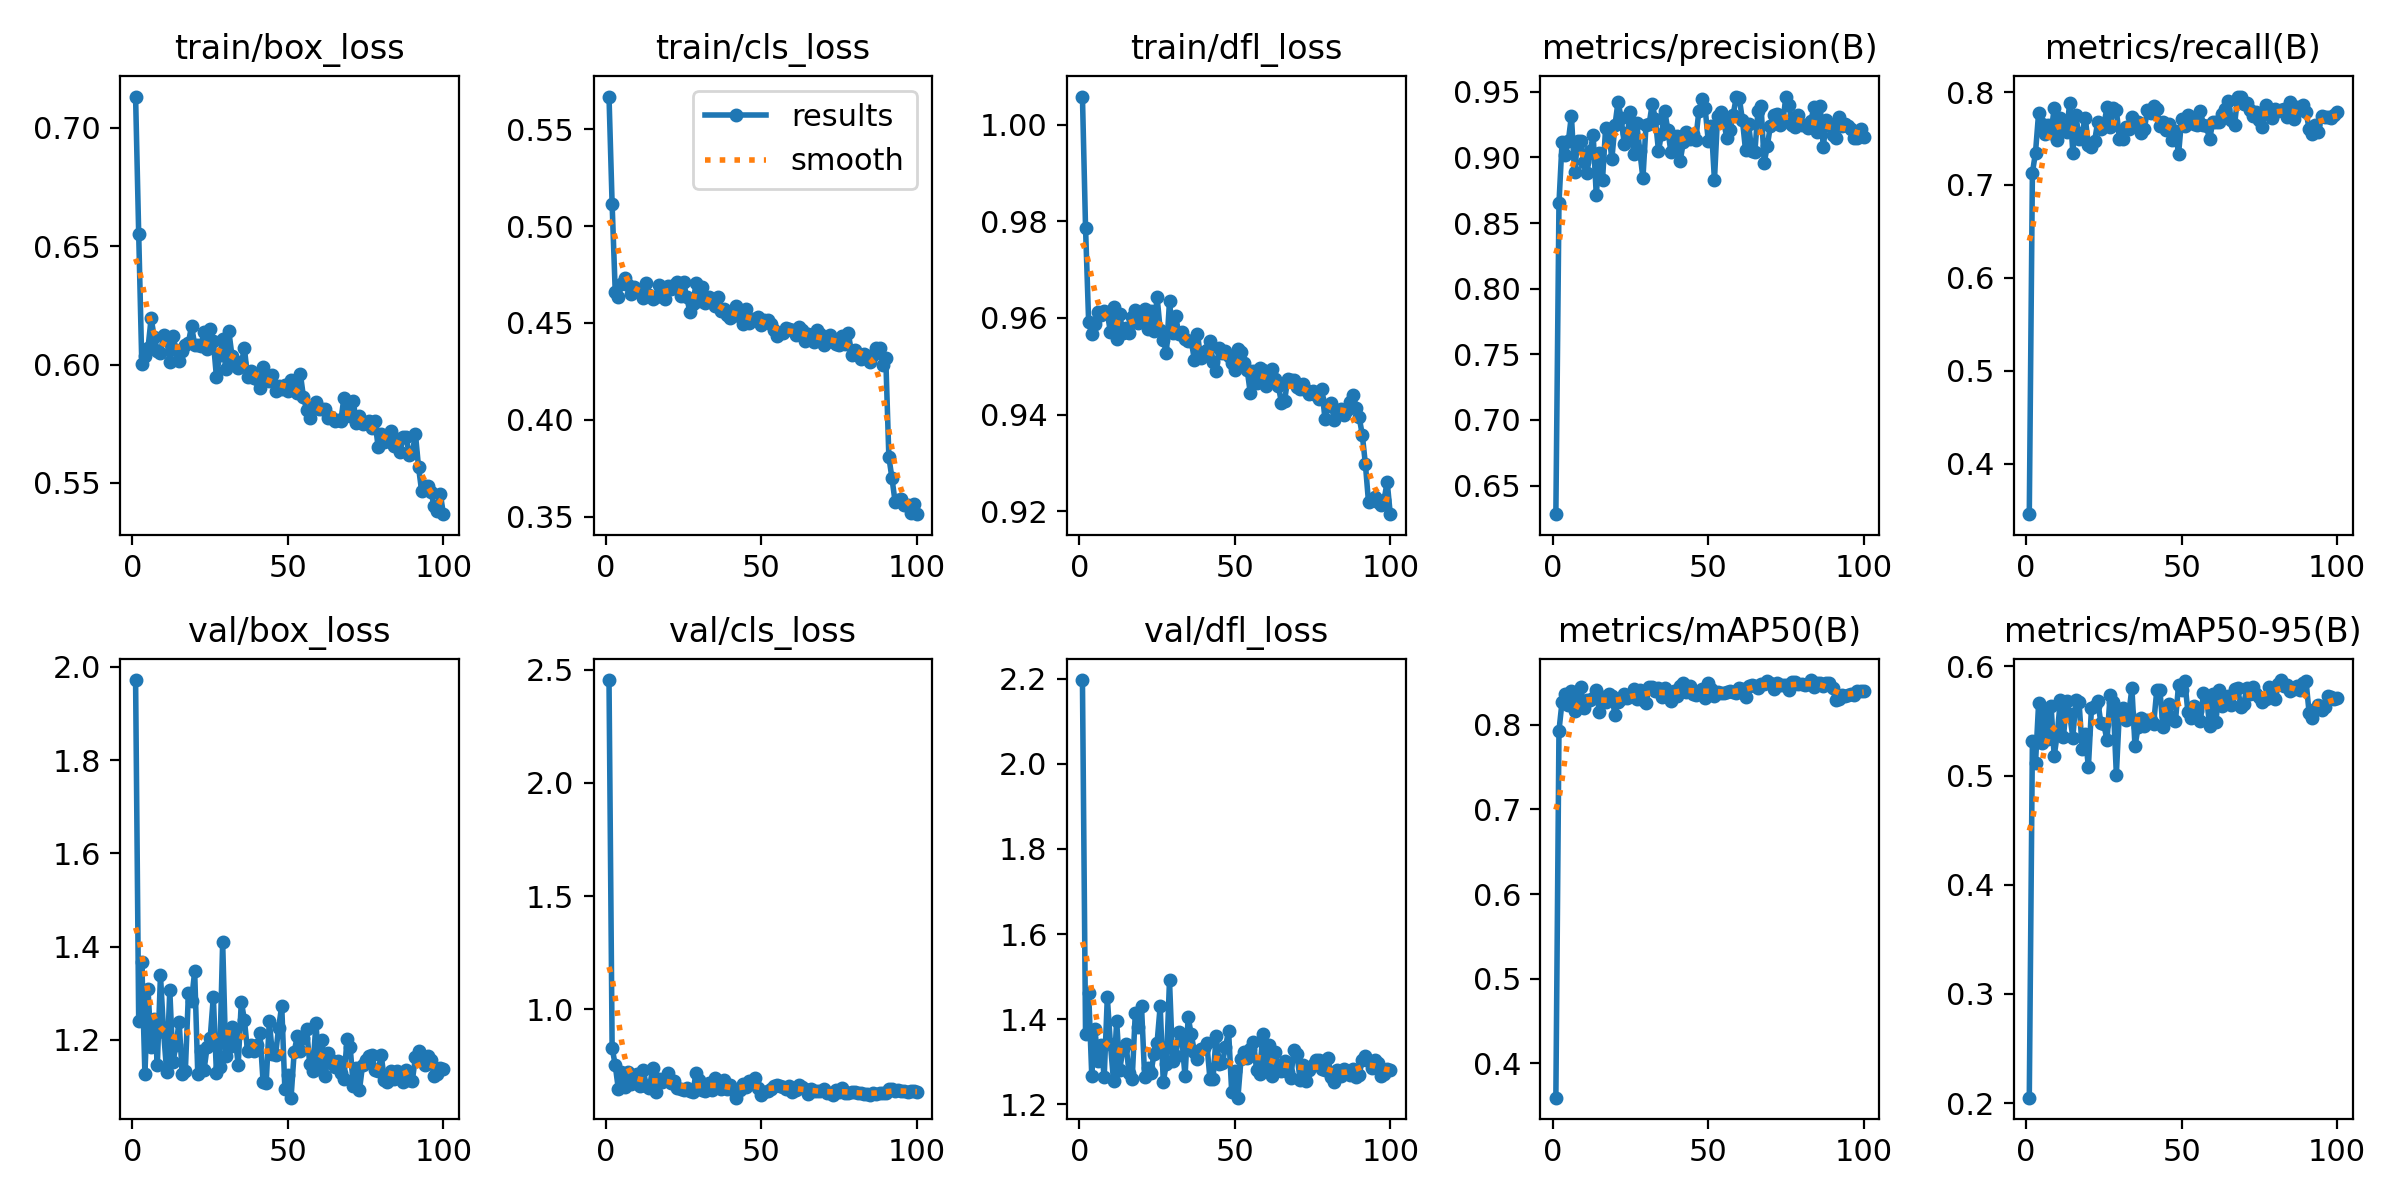

Source data for this figure (header and first rows):
epoch, time, train/box_loss, train/cls_loss, train/dfl_loss, metrics/precision(B), metrics/recall(B), metrics/mAP50(B), metrics/mAP50-95(B), val/box_loss, val/cls_loss, val/dfl_loss, lr/pg0, lr/pg1, lr/pg2
1, 40.93, 0.7132, 0.5669, 1.006, 0.6282, 0.3455, 0.3596, 0.2051, 1.972, 2.453, 2.197, 0.06724, 0.0001646, 0.0001646
2, 70.17, 0.6552, 0.5113, 0.9786, 0.8651, 0.713, 0.793, 0.5313, 1.241, 0.8305, 1.365, 0.03407, 0.000328, 0.000328
3, 102, 0.6002, 0.4661, 0.9591, 0.912, 0.7348, 0.8274, 0.5112, 1.367, 0.7537, 1.462, 0.0008946, 0.0004881, 0.0004881
4, 128.6, 0.6035, 0.4635, 0.9566, 0.9017, 0.7775, 0.8364, 0.5661, 1.126, 0.6481, 1.267, 0.0004852, 0.0004852, 0.0004852
5, 155.9, 0.6071, 0.4698, 0.9587, 0.9121, 0.7653, 0.8238, 0.53, 1.308, 0.7218, 1.376, 0.0004802, 0.0004802, 0.0004802
6, 182.9, 0.6195, 0.4731, 0.9612, 0.9318, 0.7552, 0.8402, 0.5592, 1.184, 0.6586, 1.302, 0.0004752, 0.0004752, 0.0004752
7, 209.7, 0.6116, 0.4698, 0.9607, 0.8887, 0.7651, 0.8168, 0.5334, 1.244, 0.7245, 1.339, 0.0004703, 0.0004703, 0.0004703
8, 239.7, 0.6059, 0.4651, 0.9615, 0.9124, 0.7561, 0.8302, 0.5641, 1.147, 0.6689, 1.263, 0.0004654, 0.0004654, 0.0004654
9, 266, 0.6048, 0.4683, 0.9611, 0.9123, 0.7824, 0.8447, 0.5177, 1.339, 0.6918, 1.451, 0.0004604, 0.0004604, 0.0004604
10, 292.4, 0.6126, 0.4665, 0.957, 0.8962, 0.7483, 0.8193, 0.538, 1.217, 0.7149, 1.341, 0.0004554, 0.0004554, 0.0004554
11, 318.7, 0.6109, 0.4664, 0.9623, 0.8885, 0.7719, 0.8289, 0.5693, 1.132, 0.6637, 1.255, 0.0004505, 0.0004505, 0.0004505
12, 345.8, 0.6013, 0.4628, 0.9556, 0.9046, 0.7594, 0.8289, 0.5355, 1.307, 0.7301, 1.395, 0.0004456, 0.0004456, 0.0004456
13, 372.3, 0.6123, 0.4705, 0.9608, 0.9167, 0.7568, 0.8321, 0.5685, 1.152, 0.6638, 1.28, 0.0004406, 0.0004406, 0.0004406
14, 399, 0.6061, 0.4643, 0.9569, 0.8712, 0.7885, 0.8408, 0.556, 1.189, 0.6524, 1.33, 0.0004356, 0.0004356, 0.0004356
15, 425.6, 0.6014, 0.4626, 0.9579, 0.9036, 0.7348, 0.8145, 0.5348, 1.239, 0.739, 1.341, 0.0004307, 0.0004307, 0.0004307
16, 455.6, 0.6058, 0.4631, 0.9569, 0.8826, 0.7752, 0.8326, 0.5695, 1.126, 0.6336, 1.272, 0.0004258, 0.0004258, 0.0004258
17, 483, 0.6081, 0.4698, 0.9602, 0.9224, 0.7495, 0.827, 0.5674, 1.133, 0.6915, 1.259, 0.0004208, 0.0004208, 0.0004208
18, 512.4, 0.6093, 0.4642, 0.9615, 0.9208, 0.7557, 0.8366, 0.5246, 1.302, 0.6808, 1.414, 0.0004158, 0.0004158, 0.0004158
19, 539.1, 0.6163, 0.4625, 0.959, 0.8985, 0.7723, 0.8334, 0.5377, 1.284, 0.6957, 1.381, 0.0004109, 0.0004109, 0.0004109
20, 565.6, 0.6084, 0.4688, 0.96, 0.9243, 0.7427, 0.8119, 0.5076, 1.347, 0.7172, 1.43, 0.0004059, 0.0004059, 0.0004059
21, 592.5, 0.6082, 0.4676, 0.9619, 0.9425, 0.7411, 0.8274, 0.5619, 1.126, 0.6764, 1.265, 0.000401, 0.000401, 0.000401
22, 620.1, 0.6079, 0.4696, 0.9578, 0.9297, 0.747, 0.8301, 0.5638, 1.176, 0.6818, 1.285, 0.0003961, 0.0003961, 0.0003961
23, 648.4, 0.6136, 0.4708, 0.9615, 0.9102, 0.7677, 0.8366, 0.5685, 1.135, 0.6525, 1.272, 0.0003911, 0.0003911, 0.0003911
24, 675, 0.6064, 0.4641, 0.9574, 0.9183, 0.7603, 0.8311, 0.5485, 1.184, 0.6477, 1.317, 0.0003861, 0.0003861, 0.0003861
25, 701.5, 0.6152, 0.4709, 0.9644, 0.9346, 0.7646, 0.8338, 0.5467, 1.205, 0.646, 1.344, 0.0003812, 0.0003812, 0.0003812
26, 727.9, 0.61, 0.4631, 0.9576, 0.9022, 0.7837, 0.8421, 0.5321, 1.293, 0.6531, 1.43, 0.0003763, 0.0003763, 0.0003763
27, 754.3, 0.5948, 0.4558, 0.9555, 0.926, 0.7619, 0.8299, 0.5738, 1.129, 0.6389, 1.253, 0.0003713, 0.0003713, 0.0003713
28, 781.5, 0.6039, 0.46, 0.9527, 0.9046, 0.7833, 0.8413, 0.567, 1.142, 0.6353, 1.295, 0.0003663, 0.0003663, 0.0003663
29, 808, 0.6107, 0.4707, 0.9635, 0.8842, 0.7809, 0.8287, 0.5009, 1.41, 0.7197, 1.491, 0.0003614, 0.0003614, 0.0003614
30, 834.4, 0.598, 0.4611, 0.9568, 0.9247, 0.749, 0.8262, 0.5601, 1.165, 0.686, 1.301, 0.0003565, 0.0003565, 0.0003565
31, 860.8, 0.614, 0.4685, 0.9604, 0.9253, 0.749, 0.8447, 0.5622, 1.186, 0.6442, 1.312, 0.0003515, 0.0003515, 0.0003515
32, 887.3, 0.6037, 0.4602, 0.9566, 0.9408, 0.7627, 0.8445, 0.551, 1.227, 0.6412, 1.371, 0.0003465, 0.0003465, 0.0003465
33, 913.7, 0.6016, 0.4631, 0.957, 0.9291, 0.7607, 0.8396, 0.5568, 1.206, 0.6731, 1.351, 0.0003416, 0.0003416, 0.0003416
34, 940.1, 0.5986, 0.4605, 0.9557, 0.905, 0.7734, 0.8435, 0.5799, 1.147, 0.6437, 1.265, 0.0003367, 0.0003367, 0.0003367
35, 967.3, 0.6006, 0.4587, 0.9552, 0.918, 0.7679, 0.833, 0.5268, 1.282, 0.697, 1.404, 0.0003317, 0.0003317, 0.0003317
36, 993.8, 0.6069, 0.4636, 0.9552, 0.9355, 0.7681, 0.843, 0.5446, 1.243, 0.6643, 1.364, 0.0003268, 0.0003268, 0.0003268
37, 1023, 0.5948, 0.4562, 0.9513, 0.9211, 0.7563, 0.8339, 0.5531, 1.176, 0.6502, 1.323, 0.0003218, 0.0003218, 0.0003218
38, 1051, 0.5971, 0.457, 0.9567, 0.904, 0.7604, 0.8277, 0.5452, 1.188, 0.6892, 1.307, 0.0003168, 0.0003168, 0.0003168
39, 1078, 0.5941, 0.4541, 0.9517, 0.912, 0.7805, 0.84, 0.5509, 1.176, 0.6477, 1.329, 0.0003119, 0.0003119, 0.0003119
40, 1105, 0.594, 0.4526, 0.953, 0.9166, 0.7771, 0.8338, 0.5513, 1.189, 0.6654, 1.331, 0.000307, 0.000307, 0.000307
41, 1133, 0.5899, 0.4533, 0.9533, 0.8975, 0.7851, 0.8459, 0.5474, 1.214, 0.6437, 1.344, 0.000302, 0.000302, 0.000302
42, 1159, 0.5989, 0.4588, 0.9552, 0.9117, 0.7816, 0.8492, 0.5781, 1.111, 0.6101, 1.26, 0.000297, 0.000297, 0.000297
43, 1186, 0.5941, 0.4551, 0.9508, 0.9195, 0.7637, 0.8382, 0.5784, 1.108, 0.6419, 1.259, 0.0002921, 0.0002921, 0.0002921
44, 1214, 0.5931, 0.4496, 0.949, 0.9141, 0.7677, 0.8461, 0.5441, 1.239, 0.6709, 1.36, 0.0002872, 0.0002872, 0.0002872
45, 1244, 0.5957, 0.4571, 0.9538, 0.9179, 0.7589, 0.8358, 0.5543, 1.17, 0.6557, 1.295, 0.0002822, 0.0002822, 0.0002822
46, 1272, 0.5889, 0.4499, 0.9526, 0.9135, 0.7654, 0.835, 0.5652, 1.167, 0.6822, 1.297, 0.0002772, 0.0002772, 0.0002772
47, 1300, 0.591, 0.4522, 0.9531, 0.9356, 0.7489, 0.8402, 0.5522, 1.226, 0.6758, 1.334, 0.0002723, 0.0002723, 0.0002723
48, 1327, 0.5896, 0.4518, 0.952, 0.9445, 0.758, 0.8418, 0.5496, 1.273, 0.6991, 1.372, 0.0002674, 0.0002674, 0.0002674
49, 1353, 0.5915, 0.453, 0.9506, 0.9375, 0.733, 0.8322, 0.583, 1.096, 0.6507, 1.229, 0.0002624, 0.0002624, 0.0002624
50, 1381, 0.5889, 0.4489, 0.9491, 0.9127, 0.771, 0.8497, 0.5788, 1.125, 0.6207, 1.277, 0.0002574, 0.0002574, 0.0002574
51, 1412, 0.5936, 0.4515, 0.9536, 0.9237, 0.764, 0.8425, 0.5868, 1.076, 0.6343, 1.215, 0.0002525, 0.0002525, 0.0002525
52, 1441, 0.5913, 0.4515, 0.953, 0.8827, 0.7758, 0.8343, 0.5585, 1.174, 0.6392, 1.306, 0.0002476, 0.0002476, 0.0002476
53, 1468, 0.5879, 0.4494, 0.9507, 0.9316, 0.7737, 0.8387, 0.5526, 1.208, 0.6483, 1.321, 0.0002426, 0.0002426, 0.0002426
54, 1496, 0.5959, 0.4464, 0.9492, 0.9345, 0.7655, 0.8379, 0.5632, 1.176, 0.6625, 1.309, 0.0002377, 0.0002377, 0.0002377
55, 1523, 0.5863, 0.4433, 0.9444, 0.927, 0.7642, 0.837, 0.5591, 1.205, 0.6671, 1.33, 0.0002327, 0.0002327, 0.0002327
56, 1550, 0.581, 0.4448, 0.949, 0.9144, 0.78, 0.8389, 0.5498, 1.223, 0.6613, 1.347, 0.0002278, 0.0002278, 0.0002278
57, 1578, 0.5776, 0.445, 0.9465, 0.9212, 0.7645, 0.8395, 0.5752, 1.148, 0.6594, 1.281, 0.0002228, 0.0002228, 0.0002228
58, 1606, 0.5824, 0.4471, 0.9496, 0.9322, 0.7631, 0.8388, 0.5724, 1.133, 0.648, 1.27, 0.0002179, 0.0002179, 0.0002179
59, 1636, 0.5844, 0.4468, 0.9493, 0.9456, 0.7489, 0.837, 0.5453, 1.237, 0.6626, 1.366, 0.0002129, 0.0002129, 0.0002129
60, 1664, 0.5812, 0.4463, 0.9458, 0.945, 0.7678, 0.8438, 0.5746, 1.137, 0.6334, 1.281, 0.000208, 0.000208, 0.000208
... 40 more rows
